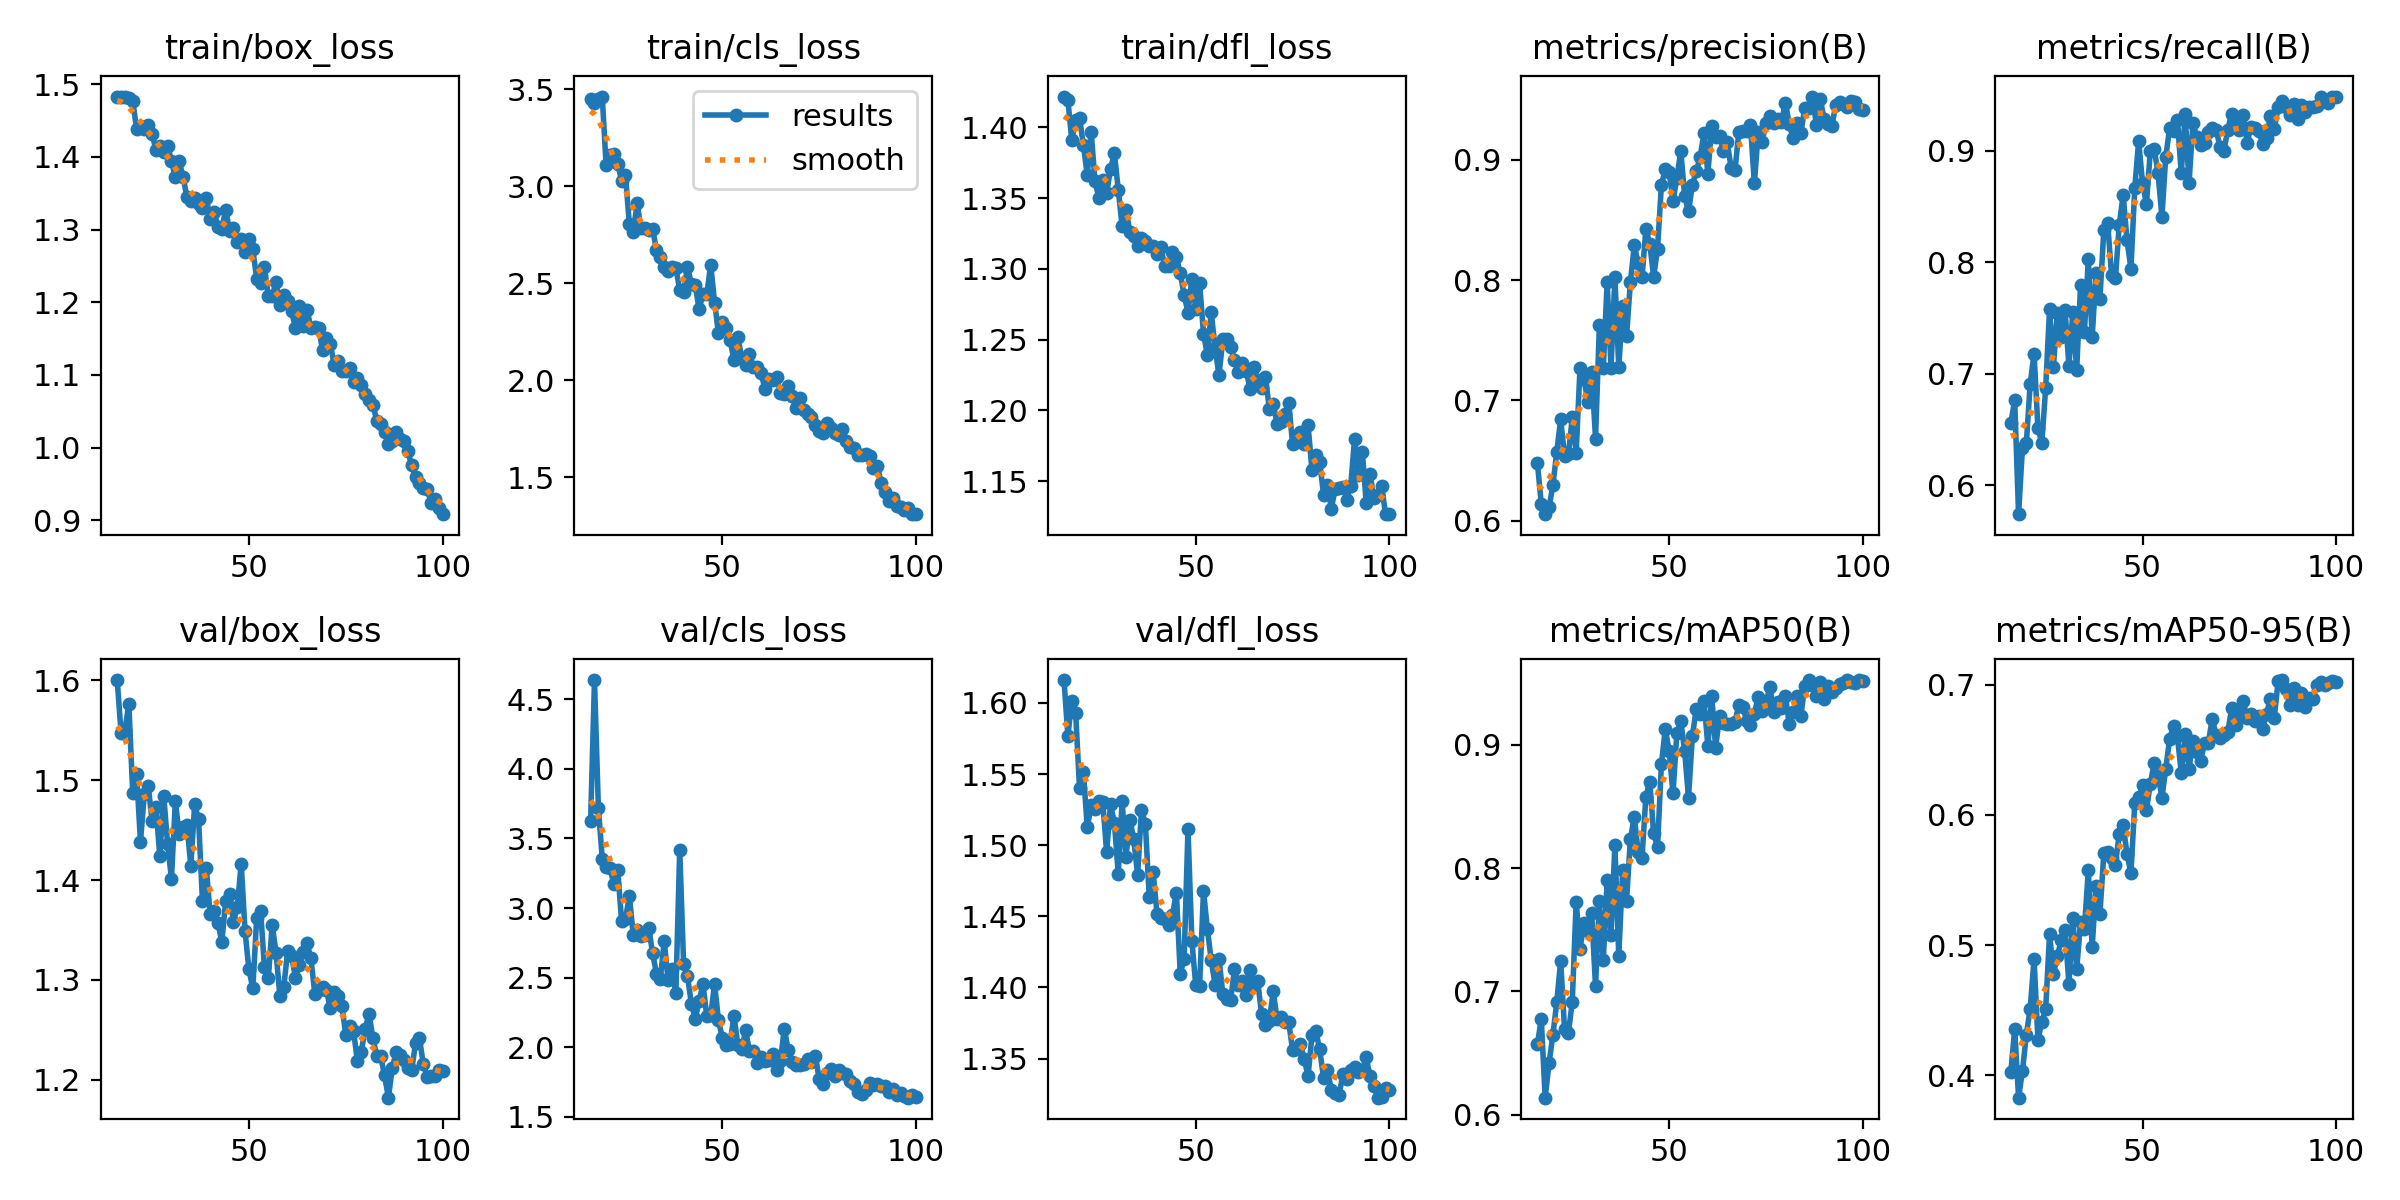

The data file committed next to this chart (first rows):
epoch, time, train/box_loss, train/cls_loss, train/dfl_loss, metrics/precision(B), metrics/recall(B), metrics/mAP50(B), metrics/mAP50-95(B), val/box_loss, val/cls_loss, val/dfl_loss, lr/pg0, lr/pg1, lr/pg2
16, 587.7, 1.483, 3.449, 1.422, 0.648, 0.6557, 0.6575, 0.4023, 1.6, 3.624, 1.616, 0.008515, 0.008515, 0.008515
17, 623.4, 1.482, 3.429, 1.419, 0.614, 0.676, 0.6776, 0.4355, 1.547, 4.638, 1.577, 0.008416, 0.008416, 0.008416
18, 661.6, 1.482, 3.451, 1.391, 0.6055, 0.5739, 0.6139, 0.3829, 1.551, 3.721, 1.601, 0.008317, 0.008317, 0.008317
19, 701, 1.481, 3.462, 1.405, 0.6113, 0.6333, 0.6417, 0.4032, 1.576, 3.356, 1.593, 0.008218, 0.008218, 0.008218
20, 737.6, 1.477, 3.109, 1.406, 0.6296, 0.6374, 0.665, 0.4311, 1.488, 3.293, 1.54, 0.008119, 0.008119, 0.008119
21, 772.9, 1.439, 3.158, 1.388, 0.6576, 0.6907, 0.6913, 0.4513, 1.506, 3.288, 1.552, 0.00802, 0.00802, 0.00802
22, 809, 1.443, 3.168, 1.366, 0.6843, 0.718, 0.7248, 0.4893, 1.438, 3.172, 1.513, 0.007921, 0.007921, 0.007921
23, 844.6, 1.438, 3.115, 1.397, 0.6539, 0.6511, 0.6698, 0.4273, 1.486, 3.272, 1.528, 0.007822, 0.007822, 0.007822
24, 880, 1.443, 3.025, 1.362, 0.6553, 0.6377, 0.6663, 0.4412, 1.495, 2.905, 1.525, 0.007723, 0.007723, 0.007723
25, 915.7, 1.432, 3.056, 1.35, 0.686, 0.6873, 0.6918, 0.4509, 1.459, 2.925, 1.531, 0.007624, 0.007624, 0.007624
26, 951.5, 1.409, 2.805, 1.362, 0.6565, 0.7577, 0.7726, 0.5087, 1.473, 3.087, 1.53, 0.007525, 0.007525, 0.007525
27, 987.6, 1.415, 2.765, 1.354, 0.7274, 0.7062, 0.7348, 0.4779, 1.424, 2.81, 1.495, 0.007426, 0.007426, 0.007426
28, 1023, 1.406, 2.911, 1.37, 0.7181, 0.7541, 0.7553, 0.4914, 1.485, 2.841, 1.529, 0.007327, 0.007327, 0.007327
29, 1058, 1.415, 2.786, 1.382, 0.699, 0.7326, 0.7488, 0.5037, 1.436, 2.798, 1.516, 0.007228, 0.007228, 0.007228
30, 1094, 1.394, 2.783, 1.356, 0.7239, 0.757, 0.7636, 0.5118, 1.402, 2.805, 1.48, 0.007129, 0.007129, 0.007129
31, 1130, 1.372, 2.775, 1.33, 0.6683, 0.7068, 0.7044, 0.4702, 1.479, 2.857, 1.531, 0.00703, 0.00703, 0.00703
32, 1164, 1.394, 2.781, 1.342, 0.763, 0.7549, 0.7731, 0.5207, 1.446, 2.675, 1.492, 0.006931, 0.006931, 0.006931
33, 1200, 1.372, 2.671, 1.326, 0.7268, 0.703, 0.7253, 0.4813, 1.454, 2.529, 1.518, 0.006832, 0.006832, 0.006832
34, 1235, 1.345, 2.637, 1.323, 0.7985, 0.7791, 0.7901, 0.5174, 1.456, 2.489, 1.504, 0.006733, 0.006733, 0.006733
35, 1271, 1.34, 2.583, 1.316, 0.7267, 0.7373, 0.746, 0.5123, 1.414, 2.764, 1.479, 0.006634, 0.006634, 0.006634
36, 1306, 1.343, 2.564, 1.322, 0.8025, 0.8025, 0.8189, 0.5575, 1.476, 2.482, 1.525, 0.006535, 0.006535, 0.006535
37, 1341, 1.336, 2.585, 1.32, 0.7275, 0.7327, 0.7285, 0.4982, 1.461, 2.559, 1.515, 0.006436, 0.006436, 0.006436
38, 1376, 1.329, 2.578, 1.316, 0.7782, 0.79, 0.7983, 0.5454, 1.379, 2.389, 1.464, 0.006337, 0.006337, 0.006337
39, 1411, 1.344, 2.467, 1.316, 0.7536, 0.7671, 0.7733, 0.5238, 1.412, 3.421, 1.481, 0.006238, 0.006238, 0.006238
40, 1446, 1.314, 2.453, 1.31, 0.7983, 0.8284, 0.8234, 0.5704, 1.366, 2.602, 1.452, 0.006139, 0.006139, 0.006139
41, 1482, 1.324, 2.586, 1.316, 0.8288, 0.8351, 0.8416, 0.5718, 1.369, 2.512, 1.449, 0.00604, 0.00604, 0.00604
42, 1517, 1.304, 2.496, 1.302, 0.8144, 0.7881, 0.8133, 0.567, 1.357, 2.314, 1.448, 0.005941, 0.005941, 0.005941
43, 1552, 1.301, 2.49, 1.302, 0.8023, 0.7855, 0.8084, 0.5618, 1.338, 2.205, 1.444, 0.005842, 0.005842, 0.005842
44, 1588, 1.327, 2.366, 1.312, 0.8423, 0.8337, 0.858, 0.5856, 1.38, 2.329, 1.451, 0.005743, 0.005743, 0.005743
45, 1625, 1.299, 2.444, 1.308, 0.8301, 0.8602, 0.8699, 0.5921, 1.386, 2.453, 1.467, 0.005644, 0.005644, 0.005644
46, 1660, 1.302, 2.446, 1.297, 0.8028, 0.8196, 0.8281, 0.5699, 1.358, 2.223, 1.41, 0.005545, 0.005545, 0.005545
47, 1695, 1.283, 2.596, 1.282, 0.8258, 0.7941, 0.8173, 0.5551, 1.373, 2.231, 1.42, 0.005446, 0.005446, 0.005446
48, 1730, 1.287, 2.4, 1.269, 0.8788, 0.8668, 0.884, 0.6089, 1.417, 2.453, 1.511, 0.005347, 0.005347, 0.005347
49, 1765, 1.27, 2.242, 1.293, 0.8921, 0.9086, 0.9128, 0.6136, 1.349, 2.197, 1.433, 0.005248, 0.005248, 0.005248
50, 1801, 1.287, 2.302, 1.272, 0.8899, 0.8711, 0.8948, 0.6225, 1.311, 2.064, 1.402, 0.005149, 0.005149, 0.005149
51, 1835, 1.272, 2.269, 1.29, 0.8659, 0.8519, 0.8605, 0.6034, 1.292, 2.015, 1.401, 0.00505, 0.00505, 0.00505
52, 1870, 1.232, 2.208, 1.254, 0.8849, 0.8994, 0.9094, 0.6238, 1.362, 2.027, 1.468, 0.004951, 0.004951, 0.004951
53, 1906, 1.226, 2.103, 1.239, 0.9075, 0.9013, 0.9192, 0.6396, 1.369, 2.228, 1.441, 0.004852, 0.004852, 0.004852
54, 1942, 1.248, 2.224, 1.269, 0.8701, 0.8801, 0.8947, 0.6313, 1.313, 2.016, 1.419, 0.004753, 0.004753, 0.004753
55, 1976, 1.209, 2.113, 1.244, 0.8571, 0.8406, 0.8571, 0.6131, 1.302, 1.985, 1.402, 0.004654, 0.004654, 0.004654
56, 2010, 1.209, 2.079, 1.225, 0.8792, 0.8947, 0.907, 0.6354, 1.355, 2.121, 1.42, 0.004555, 0.004555, 0.004555
57, 2043, 1.227, 2.134, 1.25, 0.8904, 0.9201, 0.9289, 0.6584, 1.327, 1.973, 1.395, 0.004456, 0.004456, 0.004456
58, 2078, 1.196, 2.067, 1.25, 0.902, 0.9176, 0.9245, 0.6684, 1.283, 1.97, 1.392, 0.004357, 0.004357, 0.004357
59, 2113, 1.21, 2.07, 1.245, 0.9224, 0.927, 0.9356, 0.6602, 1.293, 1.889, 1.391, 0.004258, 0.004258, 0.004258
60, 2147, 1.202, 2.036, 1.236, 0.8885, 0.8799, 0.8986, 0.6319, 1.329, 1.931, 1.413, 0.004159, 0.004159, 0.004159
61, 2181, 1.188, 1.956, 1.227, 0.9284, 0.9327, 0.9393, 0.6618, 1.324, 1.904, 1.402, 0.00406, 0.00406, 0.00406
62, 2215, 1.165, 2.007, 1.234, 0.9186, 0.8708, 0.8975, 0.6351, 1.302, 1.91, 1.404, 0.003961, 0.003961, 0.003961
63, 2251, 1.195, 2.001, 1.228, 0.9199, 0.9248, 0.9233, 0.6568, 1.315, 1.954, 1.394, 0.003862, 0.003862, 0.003862
64, 2286, 1.167, 2.017, 1.215, 0.907, 0.912, 0.9175, 0.6485, 1.328, 1.838, 1.412, 0.003763, 0.003763, 0.003763
65, 2321, 1.189, 1.936, 1.231, 0.9144, 0.9047, 0.9168, 0.6416, 1.337, 1.903, 1.402, 0.003664, 0.003664, 0.003664
66, 2356, 1.165, 1.931, 1.221, 0.8936, 0.9065, 0.9165, 0.6551, 1.322, 2.134, 1.404, 0.003565, 0.003565, 0.003565
67, 2389, 1.166, 1.972, 1.216, 0.8916, 0.9167, 0.9187, 0.6554, 1.286, 1.98, 1.381, 0.003466, 0.003466, 0.003466
68, 2424, 1.164, 1.92, 1.224, 0.9232, 0.9201, 0.9322, 0.6739, 1.29, 1.893, 1.373, 0.003367, 0.003367, 0.003367
69, 2459, 1.134, 1.858, 1.201, 0.9235, 0.9186, 0.9309, 0.6611, 1.293, 1.875, 1.377, 0.003268, 0.003268, 0.003268
70, 2493, 1.15, 1.909, 1.205, 0.9238, 0.9036, 0.9195, 0.6592, 1.29, 1.87, 1.397, 0.003169, 0.003169, 0.003169
71, 2527, 1.143, 1.845, 1.191, 0.9285, 0.8996, 0.9156, 0.6612, 1.272, 1.88, 1.378, 0.00307, 0.00307, 0.00307
72, 2563, 1.114, 1.826, 1.192, 0.8803, 0.9189, 0.9252, 0.6636, 1.288, 1.915, 1.379, 0.002971, 0.002971, 0.002971
73, 2596, 1.12, 1.812, 1.197, 0.923, 0.9332, 0.9389, 0.6816, 1.284, 1.891, 1.376, 0.002872, 0.002872, 0.002872
74, 2632, 1.105, 1.768, 1.205, 0.9151, 0.925, 0.9275, 0.669, 1.273, 1.94, 1.375, 0.002773, 0.002773, 0.002773
75, 2668, 1.105, 1.739, 1.176, 0.9307, 0.9188, 0.9338, 0.6761, 1.245, 1.773, 1.356, 0.002674, 0.002674, 0.002674
... 25 more rows
